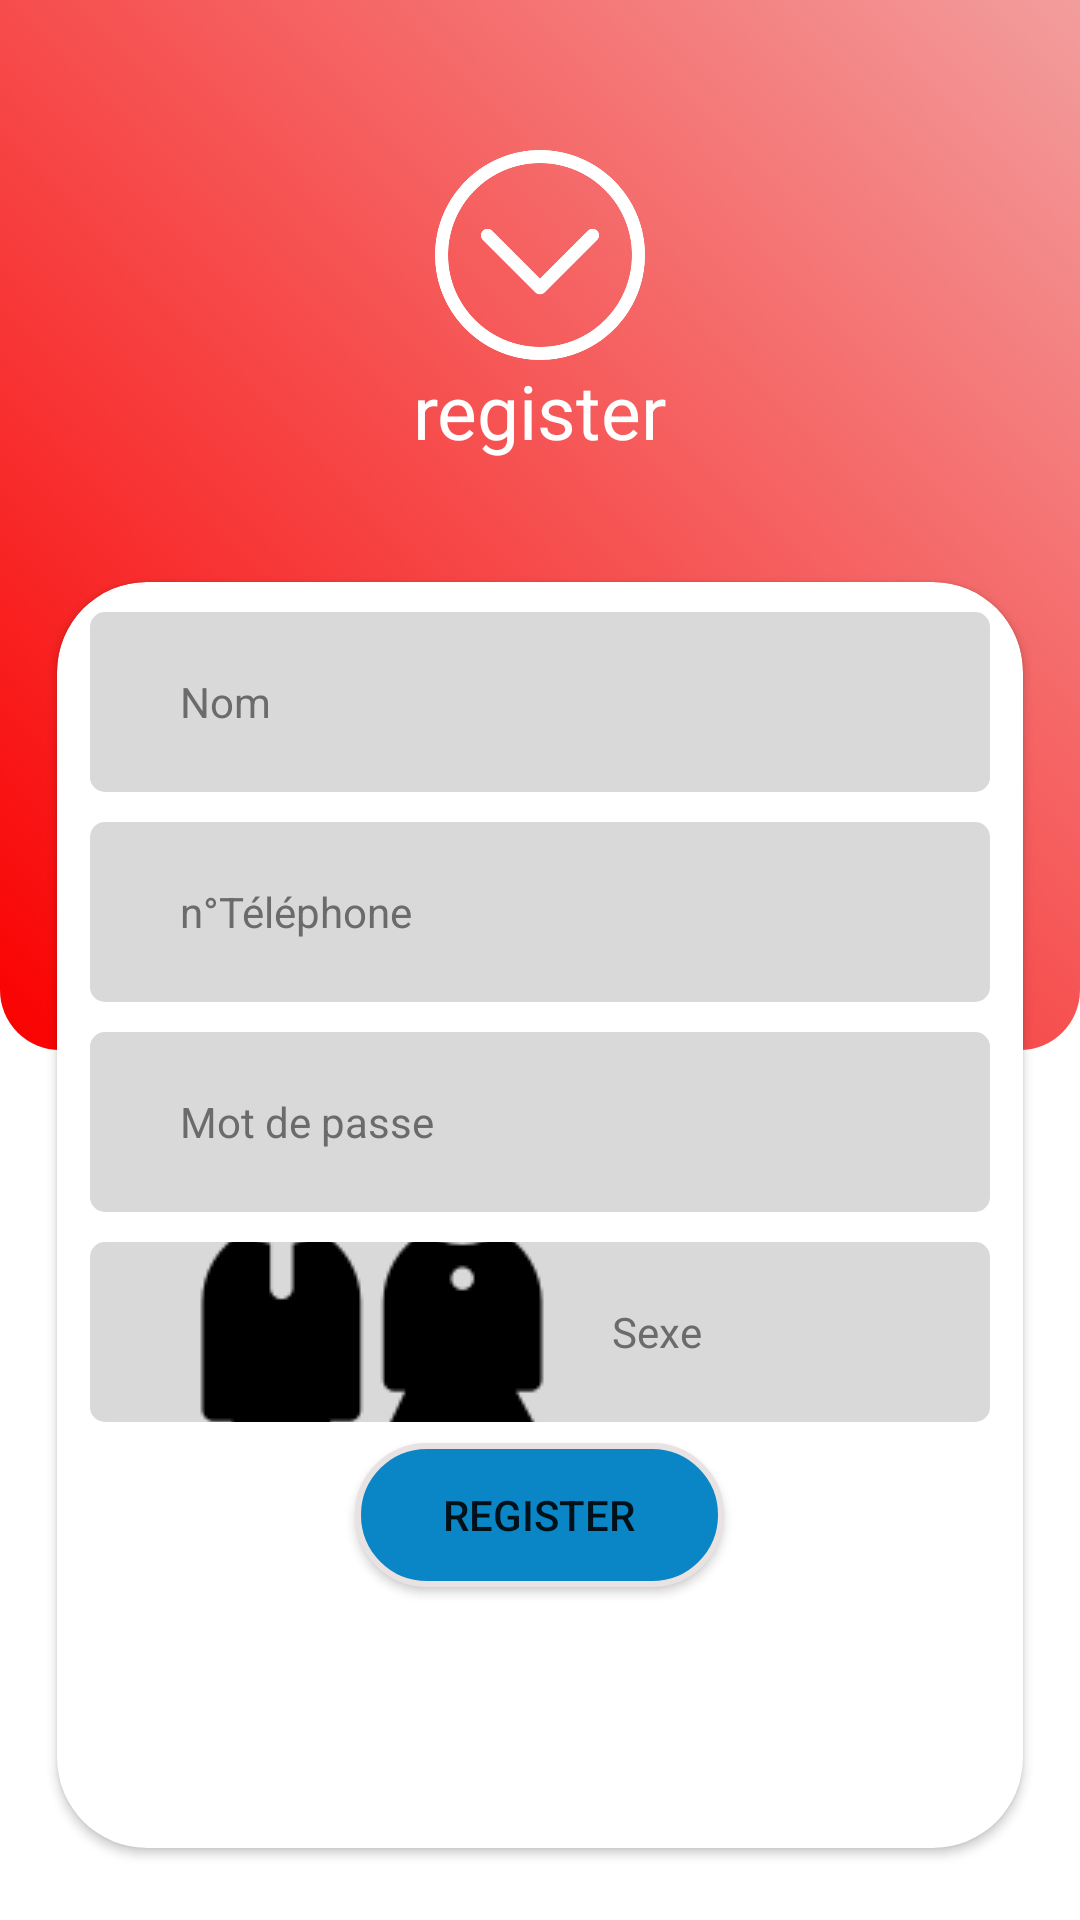

Android layout source for this screen:
<!-- AndroidManifest.xml: application theme AppTheme -->
<!-- res/layout/activity_register.xml -->
<?xml version="1.0" encoding="utf-8"?>
<RelativeLayout xmlns:android="http://schemas.android.com/apk/res/android"
    xmlns:app="http://schemas.android.com/apk/res-auto"
    xmlns:tools="http://schemas.android.com/tools"
    android:layout_width="match_parent"
    android:layout_height="match_parent"
    android:background="@color/white"
    tools:context=".Activities.MainActivity">

    <LinearLayout
        android:layout_width="match_parent"
        android:layout_height="350dp"
        android:background="@drawable/shape"
        android:orientation="vertical">

        <ImageView xmlns:app="http://schemas.android.com/apk/res-auto"
            android:id="@+id/profile_image"
            android:layout_width="70dp"
            android:layout_height="70dp"
            android:layout_gravity="center"
            android:layout_marginTop="50dp"
            android:src="@drawable/down"

            />

        <TextView
            android:layout_width="wrap_content"
            android:layout_height="wrap_content"
            android:layout_gravity="center"
            android:text="@string/register"
            android:textColor="@color/white"
            android:textSize="25dp">

        </TextView>


    </LinearLayout>

    <androidx.cardview.widget.CardView
        android:layout_width="400dp"
        android:layout_height="470dp"
        android:layout_gravity="center"
        android:layout_marginTop="170dp"
        app:cardBackgroundColor="@color/white"
        app:cardCornerRadius="30dp"
        app:cardMaxElevation="10dp"
        app:cardPreventCornerOverlap="true"
        app:cardUseCompatPadding="true"
       >

        <EditText
            android:id="@+id/name"
            android:layout_width="300dp"
            android:layout_height="60dp"
            android:layout_gravity="center_horizontal"
            android:layout_marginTop="10dp"
            android:background="@drawable/edit_round"
            android:drawableLeft="@drawable/user"
            android:drawablePadding="16dp"
            android:hint="@string/name"
            android:paddingLeft="30dp"
            android:paddingTop="20dp"
            android:paddingBottom="20dp"
            android:textColor="@color/black"
            android:textColorHint="@color/greay"
            android:textSize="14dp"
            android:textAppearance="?android:attr/textAppearanceMedium"

            />

        <EditText
            android:id="@+id/phone"
            android:layout_width="300dp"
            android:layout_height="60dp"
            android:layout_below="@+id/name"
            android:layout_gravity="center_horizontal"
            android:layout_marginTop="80dp"
            android:inputType="number"
            android:background="@drawable/edit_round"
            android:drawableLeft="@drawable/telephone"
            android:drawablePadding="16dp"
            android:hint="@string/phone_placeholder"
            android:paddingLeft="30dp"
            android:paddingTop="20dp"
            android:paddingBottom="20dp"
            android:textColor="@color/black"
            android:textColorHint="@color/greay"
            android:textSize="14dp"
            android:textAppearance="?android:attr/textAppearanceMedium"

            />



        <EditText
            android:id="@+id/password"
            android:layout_width="300dp"
            android:layout_height="60dp"
            android:layout_below="@+id/phone"
            android:layout_gravity="center_horizontal"
            android:layout_marginTop="150dp"
            android:background="@drawable/edit_round"
            android:drawableLeft="@drawable/key"
            android:drawablePadding="16dp"
            android:hint="@string/password_placeholder"
            android:inputType="textPassword"
            android:maxLines="1"
            android:paddingLeft="30dp"
            android:paddingTop="20dp"
            android:paddingBottom="20dp"
            android:textColor="@color/black"
            android:textColorHint="@color/greay"
            android:textSize="14dp"
            android:textAppearance="?android:attr/textAppearanceMedium"/>

        <EditText
            android:id="@+id/sexe"
            android:layout_width="300dp"
            android:layout_height="60dp"
            android:layout_below="@+id/name"
            android:layout_gravity="center_horizontal"
            android:layout_marginTop="220dp"
            android:background="@drawable/edit_round"
            android:drawableLeft="@drawable/gender"
            android:drawablePadding="16dp"
            android:hint="@string/sexe"
            android:paddingLeft="30dp"
            android:paddingTop="20dp"
            android:paddingBottom="20dp"
            android:textColor="@color/black"
            android:textColorHint="@color/greay"
            android:textSize="14dp"
            android:textAppearance="?android:attr/textAppearanceMedium"

            />

        <Button
            android:id="@+id/register"
            android:layout_width="123dp"
            android:layout_height="wrap_content"
            android:layout_gravity="center"
            android:layout_marginTop="100dp"
            android:background="@drawable/button"
            android:text="@string/register" />


    </androidx.cardview.widget.CardView>

</RelativeLayout>
<!-- resources referenced by this layout -->
<resources>
  <color name="black">#FF000000</color>
  <color name="greay">#6C6B6B</color>
  <color name="white">#FFFFFFFF</color>
  <!-- drawable button (drawable) -->
  <?xml version="1.0" encoding="utf-8"?>
  <shape
      xmlns:android="http://schemas.android.com/apk/res/android"
      android:shape="rectangle">
  
      <corners android:radius="40dp" />
  
      
      <stroke android:width="2dp" android:color="#E8E2E2" />
  
      
      <solid android:color="#0A85C6" />
  
  </shape>
  <!-- drawable down: png bitmap (drawable-v24, 20231 bytes) -->
  <!-- drawable edit_round (drawable-v24) -->
  <?xml version="1.0" encoding="utf-8"?>
  <shape
      xmlns:android="http://schemas.android.com/apk/res/android"
      android:shape="rectangle">
  
  
  
      <corners
          android:radius="5dp"
         />
      
  
  
      
      <solid android:color="#DAD9D9" />
  
  </shape>
  <!-- drawable gender: png bitmap (drawable, 2383 bytes) -->
  <!-- drawable shape (drawable) -->
  <shape xmlns:android="http://schemas.android.com/apk/res/android"
      android:shape="rectangle">
  
  
  
      <corners android:bottomLeftRadius="20dp"
      android:bottomRightRadius="20dp"/>
      <gradient
          android:angle="225"
         android:startColor="#F39D9D"
          android:endColor="#FA0000" />
  
  </shape>
  <string name="name">Nom</string>
  <string name="password_placeholder">Mot de passe </string>
  <string name="phone_placeholder">n°Téléphone</string>
  <string name="register">register</string>
  <string name="sexe">Sexe </string>
  <style name="AppTheme" parent="Theme.MaterialComponents.Light.NoActionBar">
          <item name="colorPrimary">#EA0A0A</item>
          <item name="colorPrimaryDark">#EA0A0A</item>
          <item name="colorAccent">#DD2C00</item>
  
      </style>
</resources>
